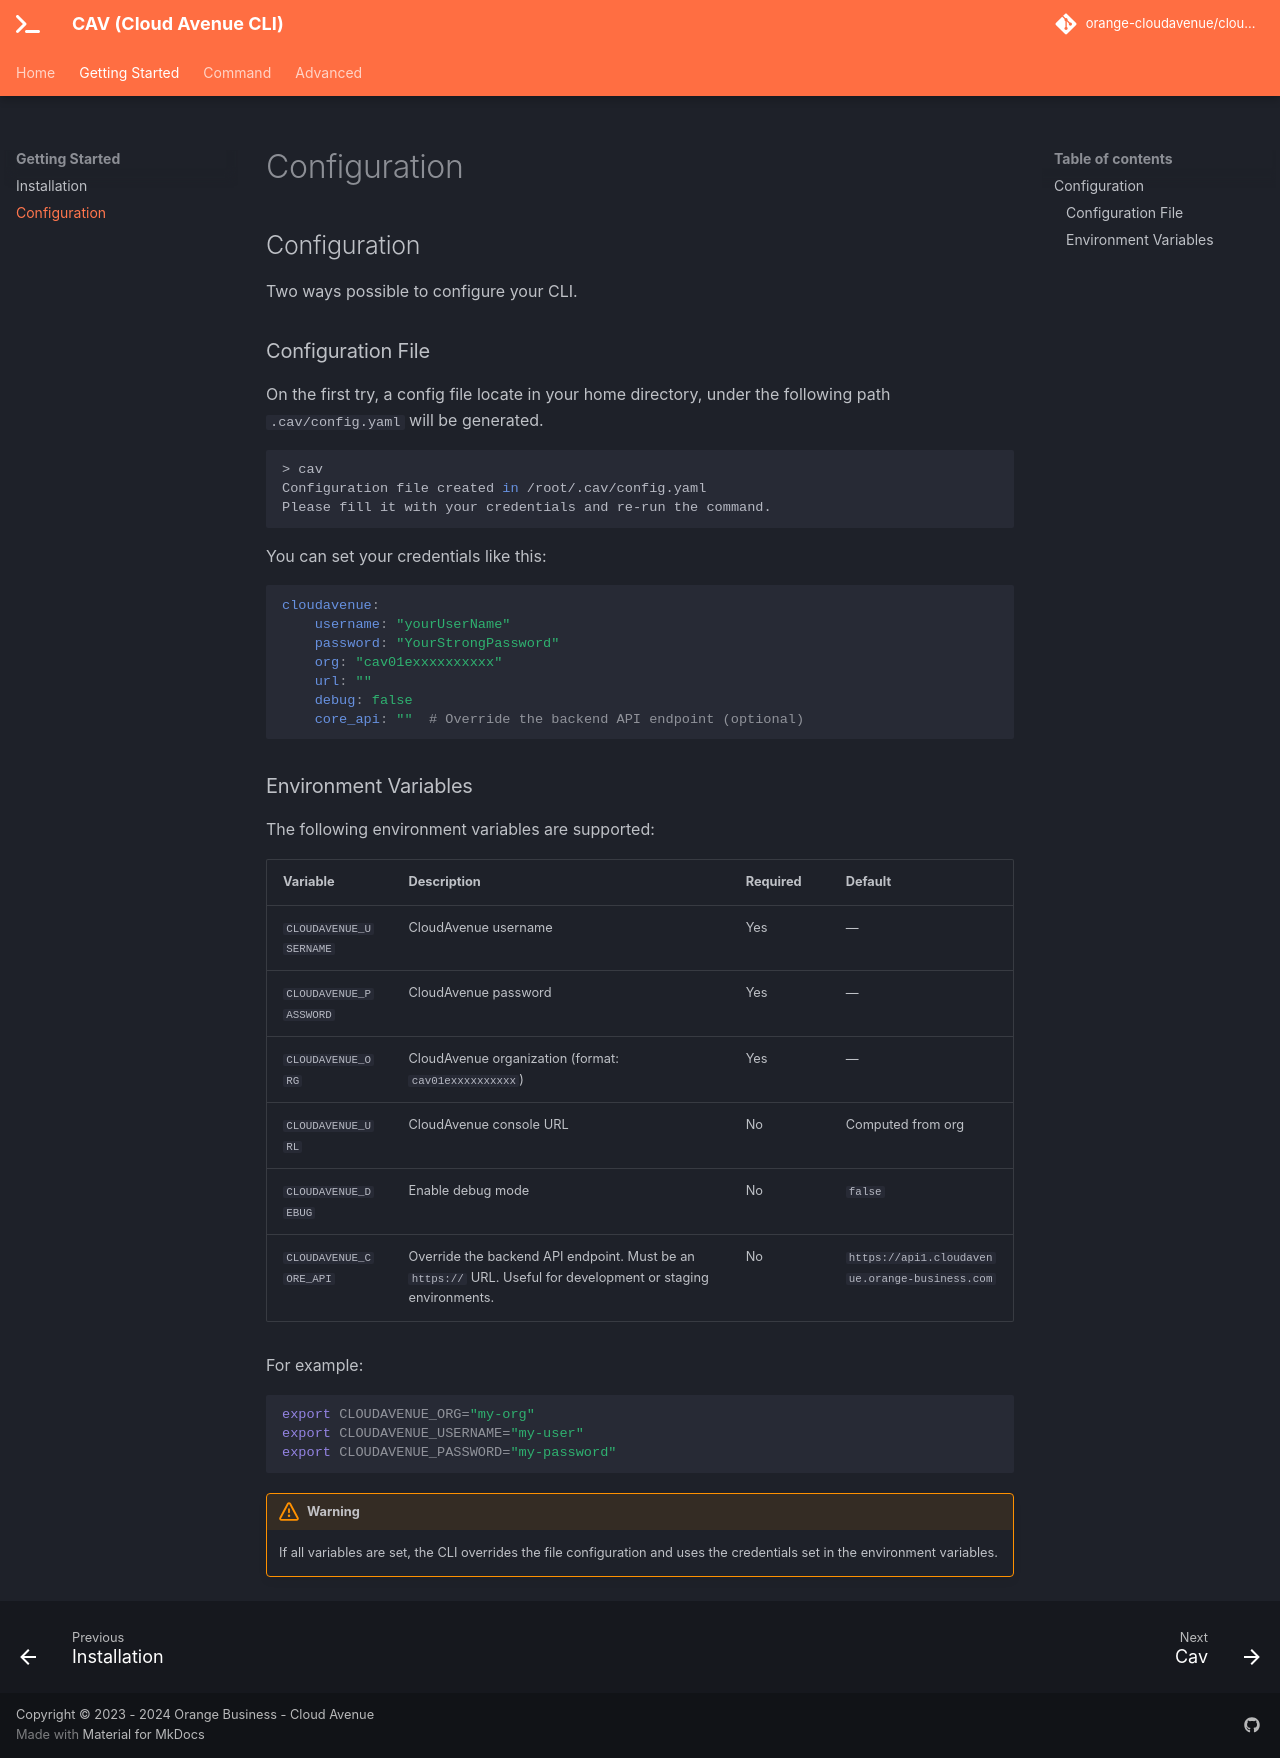

repository: orange-cloudavenue/cloudavenue-cli · page: getting-started/configuration/index.html · generator: mkdocs

## Configuration

Two ways possible to configure your CLI.

### Configuration File

On the first try, a config file locate in your home directory, under the following path `.cav/config.yaml` will be generated.

```{ .shell .no-copy }
> cav
Configuration file created in /root/.cav/config.yaml
Please fill it with your credentials and re-run the command.
```

You can set your credentials like this:

```{ .yaml .no-copy }
cloudavenue:
    username: "yourUserName"
    password: "YourStrongPassword"
    org: "cav01exxxxxxxxxx"
    url: ""
    debug: false
    core_api: ""  # Override the backend API endpoint (optional)
```

### Environment Variables

The following environment variables are supported:

| Variable | Description | Required | Default |
|---|---|---|---|
| `CLOUDAVENUE_USERNAME` | CloudAvenue username | Yes | — |
| `CLOUDAVENUE_PASSWORD` | CloudAvenue password | Yes | — |
| `CLOUDAVENUE_ORG` | CloudAvenue organization (format: `cav01exxxxxxxxxx`) | Yes | — |
| `CLOUDAVENUE_URL` | CloudAvenue console URL | No | Computed from org |
| `CLOUDAVENUE_DEBUG` | Enable debug mode | No | `false` |
| `CLOUDAVENUE_CORE_API` | Override the backend API endpoint. Must be an `https://` URL. Useful for development or staging environments. | No | `https://api1.cloudavenue.orange-business.com` |

For example:

```{ .shell }
export CLOUDAVENUE_ORG="my-org"
export CLOUDAVENUE_USERNAME="my-user"
export CLOUDAVENUE_PASSWORD="my-password"
```

!!! warning
    If all variables are set, the CLI overrides the file configuration and uses the credentials set in the environment variables.
